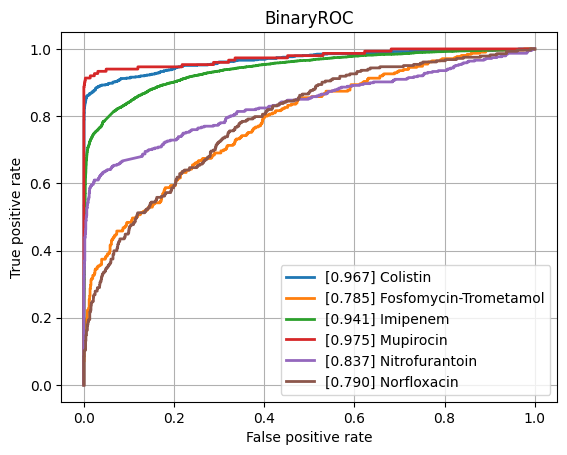

Values plotted in this chart, from the file beside it:
class, ROCAUC, n_positives, n_negatives
Amikacin, 0.9281, 1110, 5452
Amoxicillin-Clavulanic acid, 0.8689, 4276, 6028
Ampicillin, 0.9017, 10106, 5637
Ampicillin-Amoxicillin, 0.9122, 5547, 1000
Cefazolin, 0.9303, 953, 1169
Cefepime, 0.8971, 3473, 8161
Cefpodoxime, 0.8386, 526, 931
Ceftazidime, 0.8523, 4438, 12262
Ceftriaxone, 0.8561, 3726, 10274
Cefuroxime, 0.9395, 6723, 1764
Ciprofloxacin, 0.8546, 6643, 16635
Clindamycin, 0.8741, 5540, 5554
Colistin, 0.9665, 773, 3626
Cotrimoxazole, 0.8452, 7967, 17419
Ertapenem, 0.8836, 98, 5443
Erythromycin, 0.8604, 5580, 4601
Fosfomycin, 0.8715, 1839, 6903
Fosfomycin-Trometamol, 0.7848, 310, 1013
Fusidic acid, 0.8603, 864, 1796
Gentamicin, 0.933, 9352, 11488
Imipenem, 0.941, 7630, 16183
Levofloxacin, 0.916, 3352, 5911
Meropenem, 0.9001, 2286, 16107
Mupirocin, 0.9754, 150, 1193
Nitrofurantoin, 0.8365, 387, 3202
Norfloxacin, 0.7905, 283, 1515
Oxacillin, 0.9035, 2744, 3967
Penicillin, 0.9038, 2854, 958
Piperacillin-Tazobactam, 0.8449, 6311, 13851
Rifampicin, 0.866, 288, 6942
Teicoplanin, 0.9126, 65, 1759
Tetracycline, 0.842, 1748, 5340
Tobramycin, 0.9114, 1271, 4359
Vancomycin, 0.9339, 590, 12167
micro, 0.9109, , 
macro, 0.8864, , 
